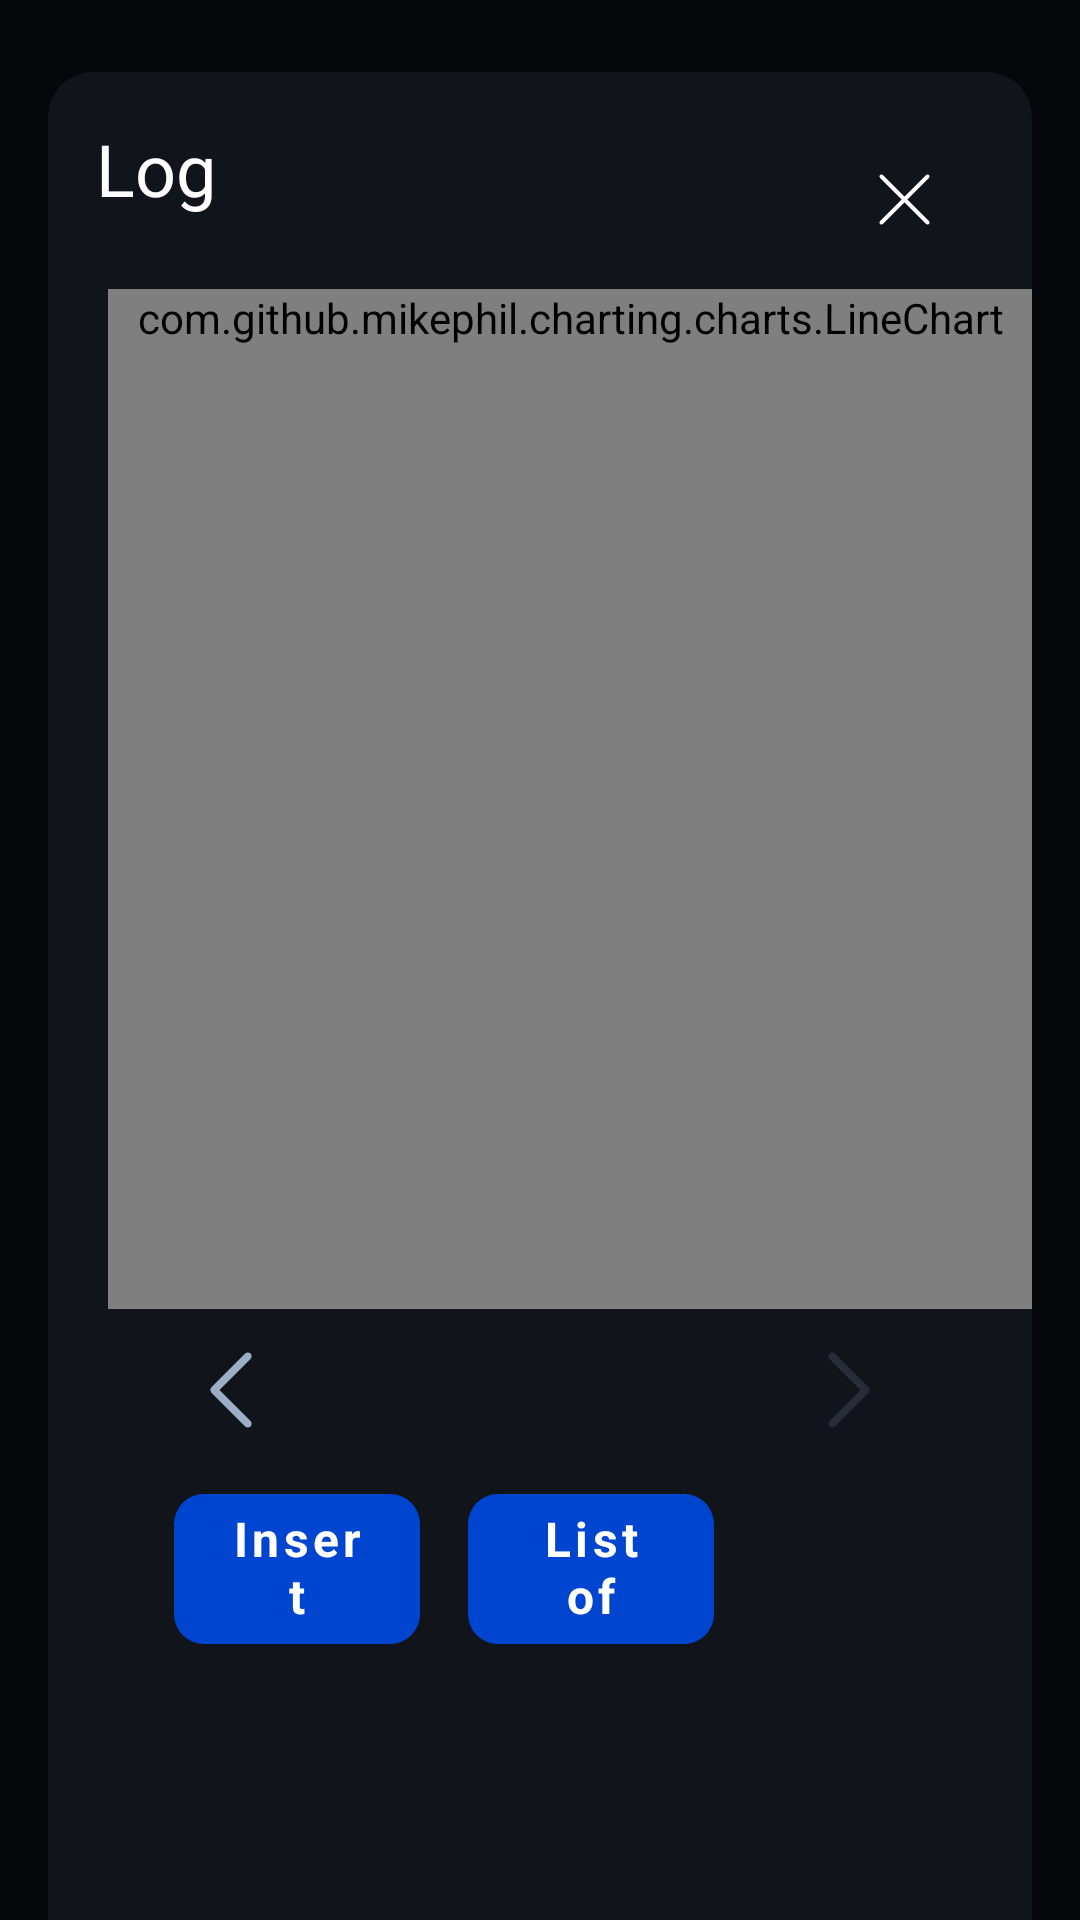

The Android layout XML behind this screen, and the referenced resources:
<!-- AndroidManifest.xml: application theme Theme.ELD -->
<!-- res/layout/fragment_log.xml -->
<?xml version="1.0" encoding="utf-8"?>
<FrameLayout xmlns:android="http://schemas.android.com/apk/res/android"
    xmlns:app="http://schemas.android.com/apk/res-auto"
    xmlns:tools="http://schemas.android.com/tools"
    android:layout_width="match_parent"
    android:layout_height="match_parent"
    android:background="@color/main_background_color"
    android:fillViewport="true"
    android:paddingHorizontal="16dp"
    android:paddingTop="24dp"
    tools:context=".ui.appbar.LogFragment">

    <androidx.constraintlayout.widget.ConstraintLayout
        android:id="@+id/log_view"
        android:layout_width="match_parent"
        android:layout_height="match_parent"
        android:background="@drawable/co_driver_bkg">

        <androidx.appcompat.widget.AppCompatTextView
            android:id="@+id/log_title"
            android:layout_width="wrap_content"
            android:layout_height="wrap_content"
            android:layout_margin="16dp"
            android:text="@string/log"
            android:textColor="@color/white"
            android:textSize="24sp"
            app:layout_constraintStart_toStartOf="parent"
            app:layout_constraintTop_toTopOf="parent" />


        <com.google.android.material.button.MaterialButton
            android:id="@+id/close_log"
            style="@style/Widget.Material3.Button.IconButton"
            android:layout_width="wrap_content"
            android:layout_height="wrap_content"
            android:layout_margin="16dp"
            android:background="?selectableItemBackgroundBorderless"
            app:icon="@drawable/ic_close"
            app:iconPadding="0dp"
            app:iconSize="@dimen/_25dp"
            app:iconTint="@color/white"

            app:layout_constraintEnd_toEndOf="parent"
            app:layout_constraintTop_toTopOf="parent" />

        <com.github.mikephil.charting.charts.LineChart
            android:id="@+id/lineChart"
            android:layout_width="match_parent"
            android:layout_height="0dp"
            android:layout_marginStart="20dp"
            android:layout_marginTop="24dp"
            android:layout_marginBottom="24dp"
            android:minHeight="340dp"
            app:layout_constrainedHeight="true"
            app:layout_constraintEnd_toEndOf="parent"
            app:layout_constraintStart_toStartOf="parent"
            app:layout_constraintTop_toBottomOf="@id/log_title" />

        <com.google.android.material.button.MaterialButton
            android:id="@+id/prev_btn"
            style="@style/Widget.Material3.Button.IconButton"
            android:layout_width="wrap_content"
            android:layout_height="wrap_content"
            android:background="?selectableItemBackgroundBorderless"
            android:minWidth="24dp"
            android:minHeight="24dp"
            android:padding="0dp"
            app:icon="@drawable/ic_back_left"
            app:iconPadding="0dp"
            app:iconSize="@dimen/_30dp"
            app:iconTint="@color/selector_back_button"
            app:layout_constraintBottom_toBottomOf="@id/date_text"
            app:layout_constraintStart_toStartOf="@id/insert_btn"
            app:layout_constraintTop_toTopOf="@id/date_text" />

        <com.google.android.material.button.MaterialButton
            android:id="@+id/next_btn"
            style="@style/Widget.Material3.Button.IconButton"
            android:layout_width="wrap_content"
            android:layout_height="wrap_content"
            android:layout_marginEnd="42dp"
            android:background="?selectableItemBackgroundBorderless"
            android:enabled="false"
            android:minWidth="24dp"
            android:minHeight="24dp"
            android:padding="0dp"
            app:icon="@drawable/ic_back_right_black"
            app:iconPadding="0dp"
            app:iconSize="@dimen/_30dp"
            app:iconTint="@color/selector_back_button"
            app:layout_constraintBottom_toBottomOf="@id/date_text"
            app:layout_constraintEnd_toEndOf="parent"
            app:layout_constraintTop_toTopOf="@id/date_text" />


        <androidx.appcompat.widget.AppCompatTextView
            android:id="@+id/date_text"
            android:layout_width="wrap_content"
            android:layout_height="wrap_content"
            android:layout_marginTop="16dp"
            android:layout_marginBottom="@dimen/_30dp"
            android:textAllCaps="true"
            android:textColor="@color/white"
            android:textSize="16sp"
            app:layout_constraintEnd_toEndOf="parent"
            app:layout_constraintStart_toStartOf="parent"
            app:layout_constraintTop_toBottomOf="@id/lineChart"
            app:layout_goneMarginTop="20dp"
            tools:text="20.02.22" />


        <com.google.android.material.button.MaterialButton
            android:id="@+id/insert_btn"
            style="@style/InsertEventButton_Blue"
            android:layout_width="0dp"
            android:layout_height="@dimen/_50dp"
            android:layout_marginStart="42dp"
            android:layout_marginTop="24dp"
            android:layout_marginBottom="20dp"
            android:fontFamily="sans-serif"
            android:text="@string/insert_event"
            android:textColor="@color/white"
            app:layout_constrainedWidth="true"
            app:layout_constraintStart_toStartOf="parent"
            app:layout_constraintTop_toBottomOf="@id/date_text"
            app:layout_constraintWidth_percent=".25" />

        <com.google.android.material.button.MaterialButton
            android:id="@+id/list_of_events_btn"
            style="@style/InsertEventButton_Blue"
            android:layout_width="0dp"
            android:layout_height="@dimen/_50dp"
            android:layout_marginStart="16dp"
            android:fontFamily="sans-serif"
            android:text="@string/list_of_events"
            android:textColor="@color/white"
            app:layout_constrainedWidth="true"
            app:layout_constraintBottom_toBottomOf="@id/insert_btn"
            app:layout_constraintStart_toEndOf="@id/insert_btn"
            app:layout_constraintTop_toTopOf="@id/insert_btn"
            app:layout_constraintWidth_percent=".25" />

        <androidx.recyclerview.widget.RecyclerView
            android:id="@+id/events_list_recyclerview"
            android:layout_width="match_parent"
            android:layout_height="0dp"
            android:layout_marginHorizontal="32dp"
            android:layout_marginVertical="32dp"
            android:background="@drawable/border_driver_item"
            android:clipChildren="false"
            android:clipToPadding="false"
            android:orientation="vertical"
            android:visibility="gone"
            app:layoutManager="androidx.recyclerview.widget.LinearLayoutManager"
            app:layout_constraintBottom_toBottomOf="parent"
            app:layout_constraintHorizontal_weight="1"
            app:layout_constraintTop_toBottomOf="@id/insert_btn" />
    </androidx.constraintlayout.widget.ConstraintLayout>
</FrameLayout>
<!-- resources referenced by this layout -->
<resources>
  <color name="main_background_color">#06070A</color>
  <color name="white">#FFFFFFFF</color>
  <dimen name="_25dp">25dp</dimen>
  <dimen name="_30dp">30dp</dimen>
  <dimen name="_50dp">50dp</dimen>
  <!-- drawable border_driver_item (drawable) -->
  <?xml version="1.0" encoding="utf-8"?>
  <shape xmlns:android="http://schemas.android.com/apk/res/android"
      android:shape="rectangle">
      <solid android:color="#161923" />
      <stroke android:width="1dp"
          android:color="@color/separator"/>
      <corners android:radius="12dp" />
  </shape>
  <!-- drawable co_driver_bkg (drawable) -->
  <?xml version="1.0" encoding="utf-8"?>
  <selector
      xmlns:android="http://schemas.android.com/apk/res/android">
      <item>
          <shape>
              <solid android:color="#11141B"/>
              <corners android:bottomRightRadius="0.1dp"
                  android:bottomLeftRadius="0.1dp"
                  android:topLeftRadius="15dip"
                  android:topRightRadius="15dp"/>
          </shape>
      </item>
  </selector>
  <!-- drawable ic_back_left (drawable) -->
  <vector xmlns:android="http://schemas.android.com/apk/res/android"
      android:width="24dp"
      android:height="24dp"
      android:viewportWidth="24"
      android:viewportHeight="24">
    <path
        android:pathData="M6.7863,12.7137L15.7801,21.7046C16.1748,22.0983 16.8142,22.0983 17.2098,21.7046C17.6045,21.311 17.6045,20.6716 17.2098,20.2779L8.9293,12.0004L17.2088,3.7229C17.6035,3.3293 17.6035,2.6899 17.2088,2.2952C16.8142,1.9016 16.1738,1.9016 15.7792,2.2952L6.7853,11.286C6.3967,11.6756 6.3967,12.3251 6.7863,12.7137Z"
        android:fillColor="#9BAEC8"/>
  </vector>
  <!-- drawable ic_back_right_black (drawable) -->
  <vector xmlns:android="http://schemas.android.com/apk/res/android"
      android:width="24dp"
      android:height="24dp"
      android:viewportWidth="24"
      android:viewportHeight="24">
    <path
        android:pathData="M17.2137,11.2863L8.2198,2.2954C7.8252,1.9017 7.1858,1.9017 6.7901,2.2954C6.3955,2.689 6.3955,3.3284 6.7901,3.7221L15.0706,11.9996L6.7911,20.2771C6.3965,20.6707 6.3965,21.3101 6.7911,21.7048C7.1858,22.0984 7.8261,22.0984 8.2208,21.7048L17.2147,12.714C17.6033,12.3244 17.6033,11.6749 17.2137,11.2863Z"
        android:fillColor="#282C37"/>
  </vector>
  <string name="insert_event">Insert event</string>
  <string name="list_of_events">List of events</string>
  <string name="log">Log</string>
  <style name="InsertEventButton_Blue" parent="Widget.MaterialComponents.Button.UnelevatedButton">
          <item name="android:inset">0dp</item>
          <item name="cornerRadius">10dp</item>
          <item name="android:insetTop">0dp</item>
          <item name="android:insetLeft">0dp</item>
          <item name="android:insetRight">0dp</item>
          <item name="android:insetBottom">0dp</item>
          <item name="android:textColor">@color/white</item>
          <item name="android:textSize">16sp</item>
          <item name="textAllCaps">false</item>
          <item name="android:textStyle">bold</item>
          <item name="backgroundTint">@color/selector_button_blue</item>
      </style>
  <style name="Theme.ELD" parent="Theme.MaterialComponents.DayNight.NoActionBar">
          
          <item name="colorPrimary">@color/black</item>
          <item name="colorPrimaryVariant">@color/black</item>
          <item name="colorOnPrimary">@color/white</item>
          
          <item name="colorSecondary">@color/teal_200</item>
          <item name="colorSecondaryVariant">@color/teal_700</item>
          <item name="colorOnSecondary">@color/black</item>
          
          <item name="android:statusBarColor" tools:targetApi="l">?attr/colorPrimaryVariant</item>
          
      </style>
  <color name="separator">#282C37</color>
  <color name="black">#FF000000</color>
  <color name="teal_200">#FF03DAC5</color>
  <color name="teal_700">#FF018786</color>
</resources>
